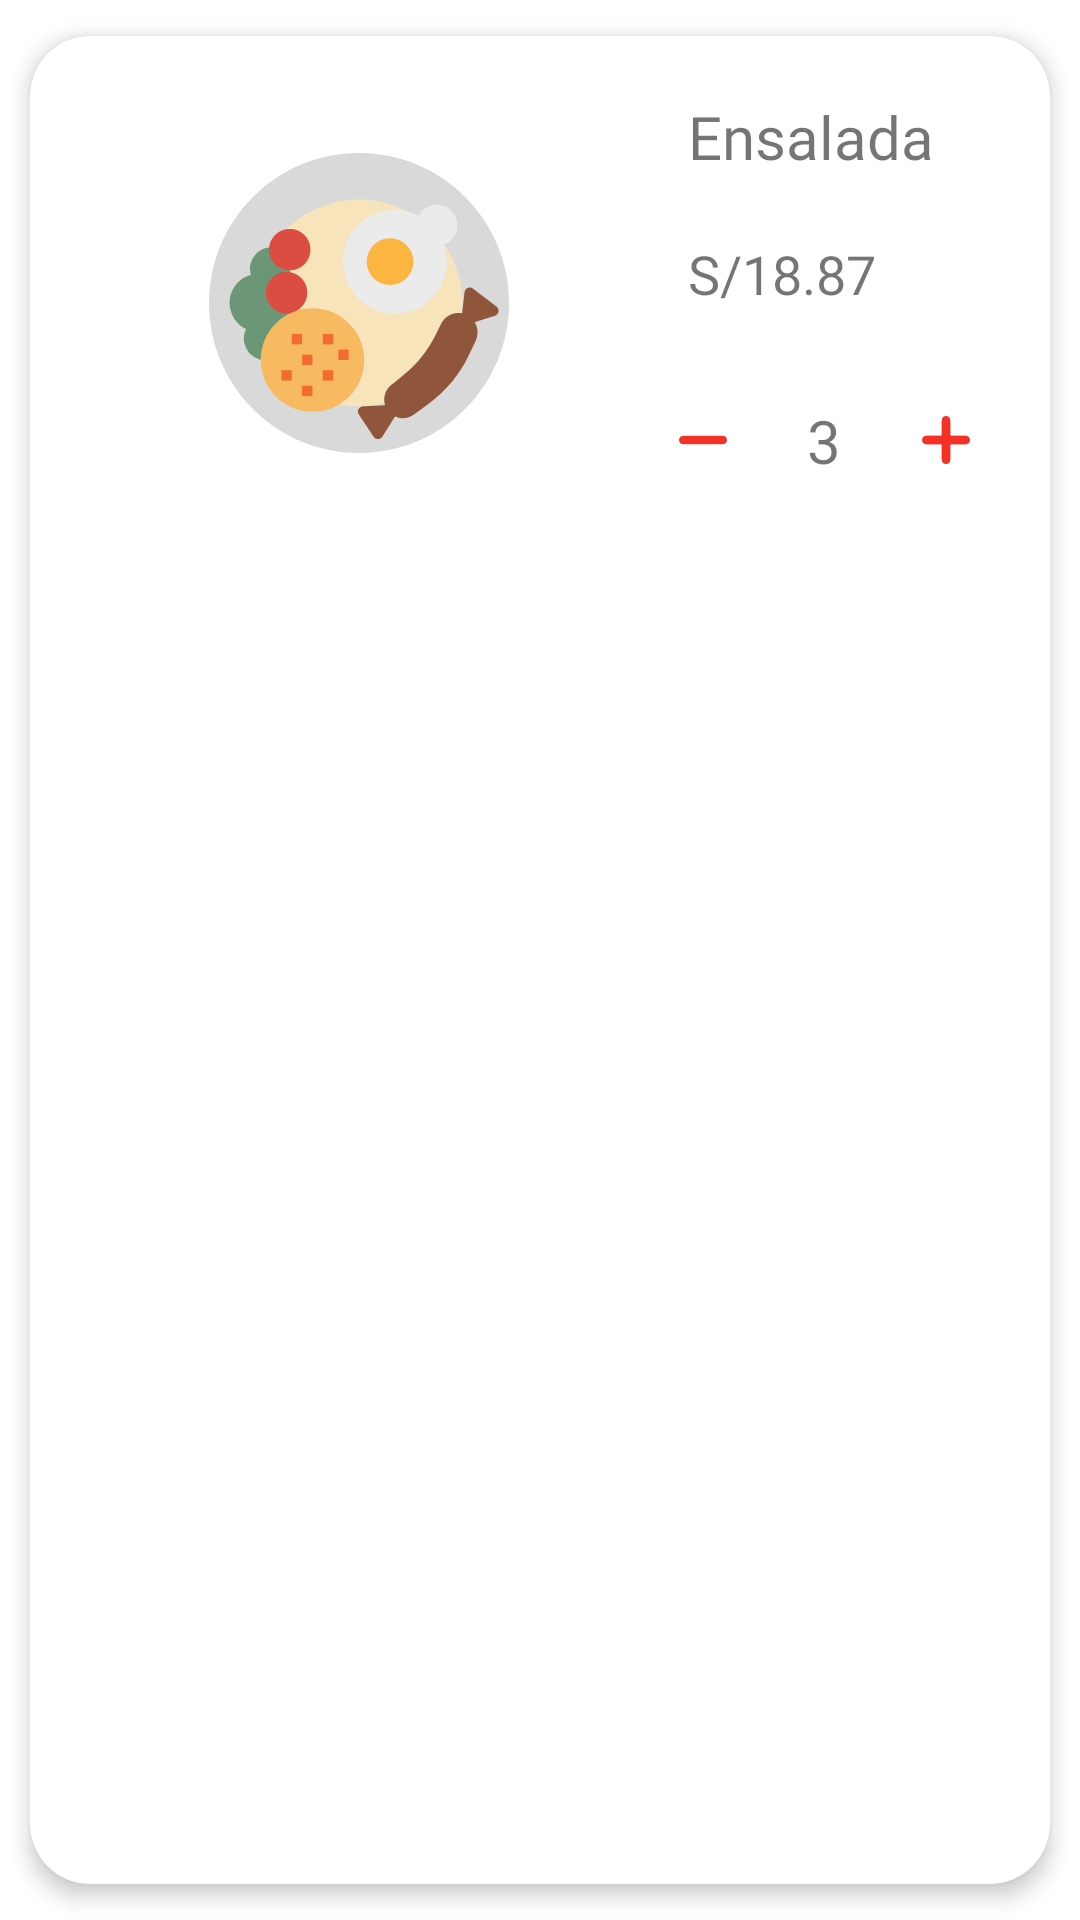

This screen was rendered from an Android layout file. Write that file and the resources it references.
<!-- AndroidManifest.xml: application theme Theme.CoffeeTime -->
<!-- res/layout/product_cart_element.xml -->
<?xml version="1.0" encoding="utf-8"?>
<androidx.cardview.widget.CardView xmlns:android="http://schemas.android.com/apk/res/android"
    xmlns:app="http://schemas.android.com/apk/res-auto"
    android:id="@+id/cv"
    android:layout_width="match_parent"
    android:layout_height="wrap_content"
    android:animateLayoutChanges="true"
    app:cardCornerRadius="20dp"
    app:cardElevation="4dp"
    app:cardUseCompatPadding="true">

    <LinearLayout
        android:layout_width="match_parent"
        android:layout_height="wrap_content"
        android:orientation="horizontal"
        android:padding="10dp"
    >
        <ImageView
            android:id="@+id/productImgCart"
            android:layout_width="200dp"
            android:layout_height="100dp"
            android:layout_gravity="center"
            android:src="@drawable/ic_breakfast"
            android:layout_weight="1"
        />
        <LinearLayout
            android:layout_width="wrap_content"
            android:layout_height="wrap_content"
            android:orientation="vertical"
            android:paddingRight="10dp"
            android:layout_weight="1">
            <LinearLayout
                android:layout_width="match_parent"
                android:layout_height="wrap_content">

                <TextView
                    android:id="@+id/productNameCart"
                    android:layout_width="match_parent"
                    android:layout_height="wrap_content"
                    android:layout_margin="10dp"
                    android:layout_weight="1"
                    android:fontFamily="@font/grotesk_medium"
                    android:text="Ensalada"
                    android:textAlignment="textStart"
                    android:textSize="20dp" />

            </LinearLayout>

            <TextView
                android:id="@+id/productPriceCart"
                android:layout_width="match_parent"
                android:layout_height="wrap_content"
                android:layout_margin="10dp"
                android:fontFamily="@font/grotesk_medium"
                android:text="S/18.87"
                android:textAlignment="textStart"
                android:textSize="18dp" />
            <LinearLayout
                android:layout_width="match_parent"
                android:layout_height="wrap_content"
                android:orientation="horizontal">

                <ImageButton
                    android:id="@+id/productDecreaseCantCart"
                    android:layout_width="30dp"
                    android:layout_height="30dp"
                    android:layout_gravity="center"
                    android:layout_weight="1"
                    android:background="@null"
                    android:padding="10dp"
                    android:src="@drawable/ic_minus" />

                <TextView
                    android:id="@+id/productCantCart"
                    android:layout_width="wrap_content"
                    android:layout_height="wrap_content"
                    android:layout_gravity="center"
                    android:layout_margin="20dp"
                    android:fontFamily="@font/grotesk_medium"
                    android:text="3"
                    android:textSize="20dp" />

                <ImageButton
                    android:id="@+id/productIncreaseCantCart"
                    android:layout_width="30dp"
                    android:layout_height="30dp"
                    android:layout_gravity="center"
                    android:layout_weight="1"
                    android:background="@null"
                    android:padding="10dp"
                    android:src="@drawable/ic_add" />
            </LinearLayout>
        </LinearLayout>
    </LinearLayout>
</androidx.cardview.widget.CardView>
<!-- resources referenced by this layout -->
<resources>
  <!-- drawable ic_add (drawable) -->
  <vector xmlns:android="http://schemas.android.com/apk/res/android"
      android:width="16dp"
      android:height="16dp"
      android:viewportWidth="16"
      android:viewportHeight="16">
      <path
          android:pathData="M14.5714,6.5714H9.7143C9.5565,6.5714 9.4286,6.4435 9.4286,6.2857V1.4286C9.4286,0.6396 8.7889,0 8,0C7.2111,0 6.5714,0.6396 6.5714,1.4286V6.2857C6.5714,6.4435 6.4435,6.5714 6.2857,6.5714H1.4286C0.6396,6.5714 0,7.2111 0,8C0,8.7889 0.6396,9.4286 1.4286,9.4286H6.2857C6.4435,9.4286 6.5714,9.5565 6.5714,9.7143V14.5714C6.5714,15.3604 7.2111,16 8,16C8.7889,16 9.4286,15.3604 9.4286,14.5714V9.7143C9.4286,9.5565 9.5565,9.4286 9.7143,9.4286H14.5714C15.3604,9.4286 16,8.7889 16,8C16,7.2111 15.3604,6.5714 14.5714,6.5714Z"
          android:fillColor="#F43127"/>
  </vector>
  <!-- drawable ic_breakfast: vector/xml drawable (drawable, 4908 chars, omitted) -->
  <!-- drawable ic_minus (drawable) -->
  <vector android:height="16dp" android:viewportHeight="459.314" android:viewportWidth="459.313" android:width="15.999965dp" xmlns:android="http://schemas.android.com/apk/res/android"> <path android:fillColor="#F43127" android:pathData="M459.313,229.648c0,22.201 -17.992,40.199 -40.205,40.199H40.181c-11.094,0 -21.14,-4.498 -28.416,-11.774C4.495,250.808 0,240.76 0,229.66c-0.006,-22.204 17.992,-40.199 40.202,-40.193h378.936C441.333,189.472 459.308,207.456 459.313,229.648z"/> </vector>
  <style name="Theme.CoffeeTime" parent="Theme.MaterialComponents.Light.NoActionBar">
          
          <item name="colorPrimary">@color/primary</item>
          <item name="colorPrimaryVariant">@color/primary1</item>
          <item name="colorOnPrimary">@color/white</item>
          
          <item name="colorSecondary">@color/teal_200</item>
          <item name="colorSecondaryVariant">@color/teal_700</item>
          <item name="colorOnSecondary">@color/black</item>
          
          <item name="android:statusBarColor" tools:targetApi="l">?attr/colorPrimaryVariant</item>
          
      </style>
  <color name="primary">#F1AB01</color>
  <color name="primary1">#FC9D02</color>
  <color name="white">#FFFFFFFF</color>
  <color name="teal_200">#FF03DAC5</color>
  <color name="teal_700">#FF018786</color>
  <color name="black">#FF000000</color>
</resources>
